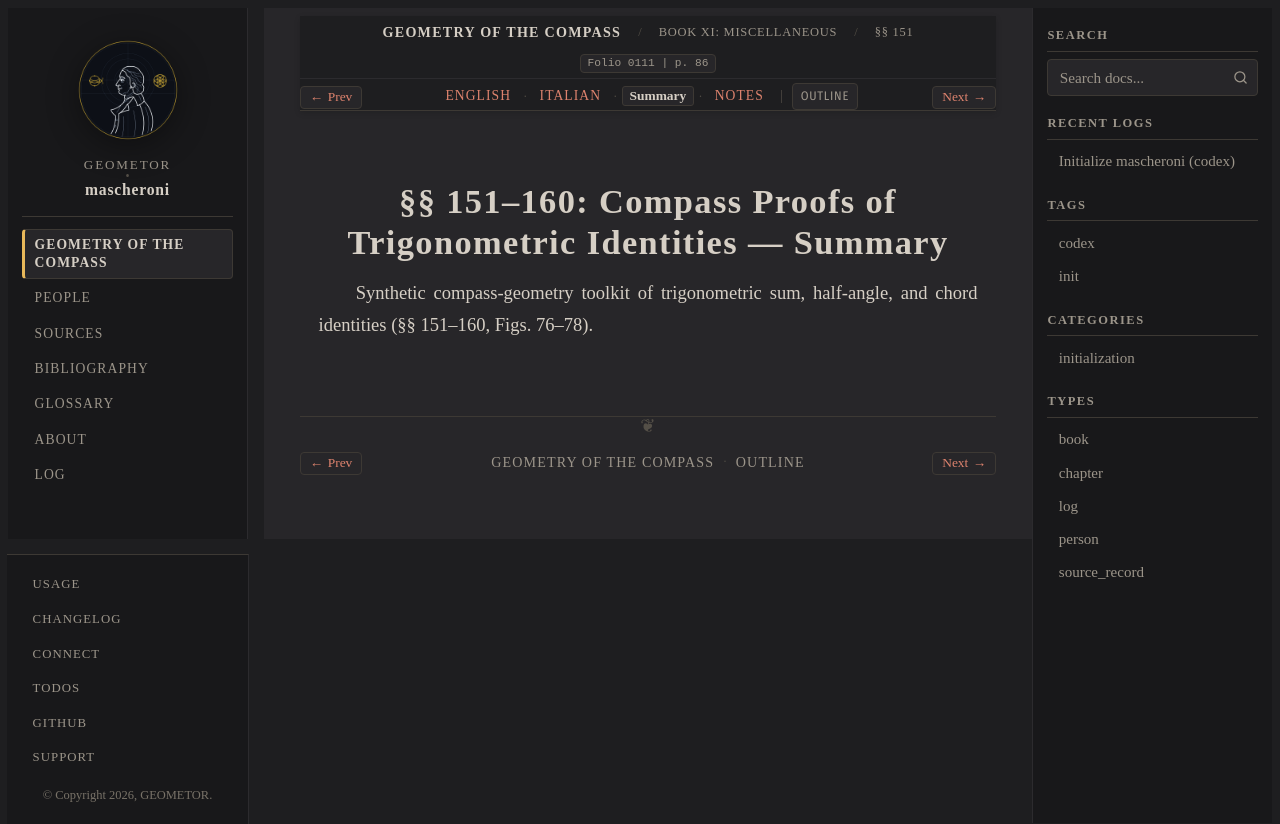

repository: geometor/mascheroni · page: geometria_del_compasso/11-book-11/01-sec-151-trigonometry/summary.html · generator: sphinx

:order: 1
:layout: book
:title: §§ 151–160: Compass Proofs of Trigonometric Identities — Summary
:nav_title: §§ 151–160: Trig Identities
:breadcrumb_title: §§ 151–160: Trig Identities
:folio: 0111
:page: 86
:tracks: English: index | Italian: it | Summary: summary | Notes: notes

.. _mascheroni-11-book-11-01-sec-151-trigonometry-summary:

================================================================
§§ 151–160: Compass Proofs of Trigonometric Identities — Summary
================================================================

.. folio:: 0111
   :page: 86

Synthetic compass-geometry toolkit of trigonometric sum, half-angle, and chord identities (§§ 151–160, Figs. 76–78).
